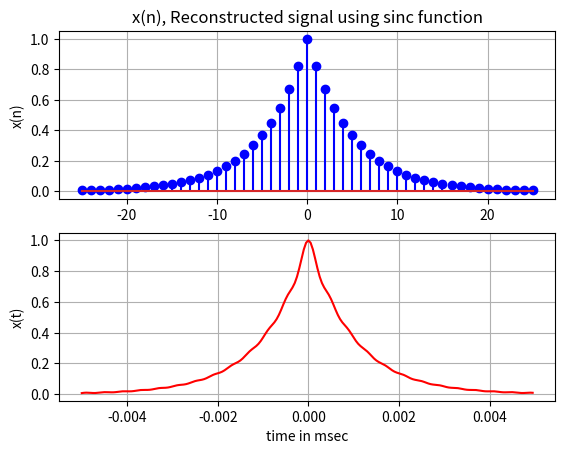

Reproduce this figure in Python.
import numpy as np
import matplotlib.pylab as plt

fs=5000; Ts=0.0002     #샘플링주파수와 샘플링주기
n=np.arange(-25,26)     #인덱스 어레이
xn=np.exp(-1000*np.abs(n*Ts))    #샘플신호(이산신호)
N=len(n)

dt=0.00005     #시간 간격
t=np.arange(-0.005,0.005,dt)     #sinc함수 시간축
Nt=len(t)     #sinc함수 시간축 길이

sinc_out=np.zeros(Nt)    #복원결과 출력배열
for i in range(Nt):    
    sum=0
    for j in range(N):     #각각의 n 위치마다, 싱크함수와의 곱의 합을 구한다.
        sum=sum+xn[j]*np.sinc(fs*(i*dt-j*Ts))
    sinc_out[i]=sum     #각각의 n 위치마다 출력배열에 저장한다.

plt.subplot(2,1,1); plt.stem(n,xn,"blue"); plt.ylabel("x(n)"); plt.grid()
plt.title("x(n), Reconstructed signal using sinc function")
plt.subplot(2,1,2); plt.plot(t,sinc_out,"red")
plt.xlabel("time in msec"); plt.ylabel("x(t)"); plt.grid()

